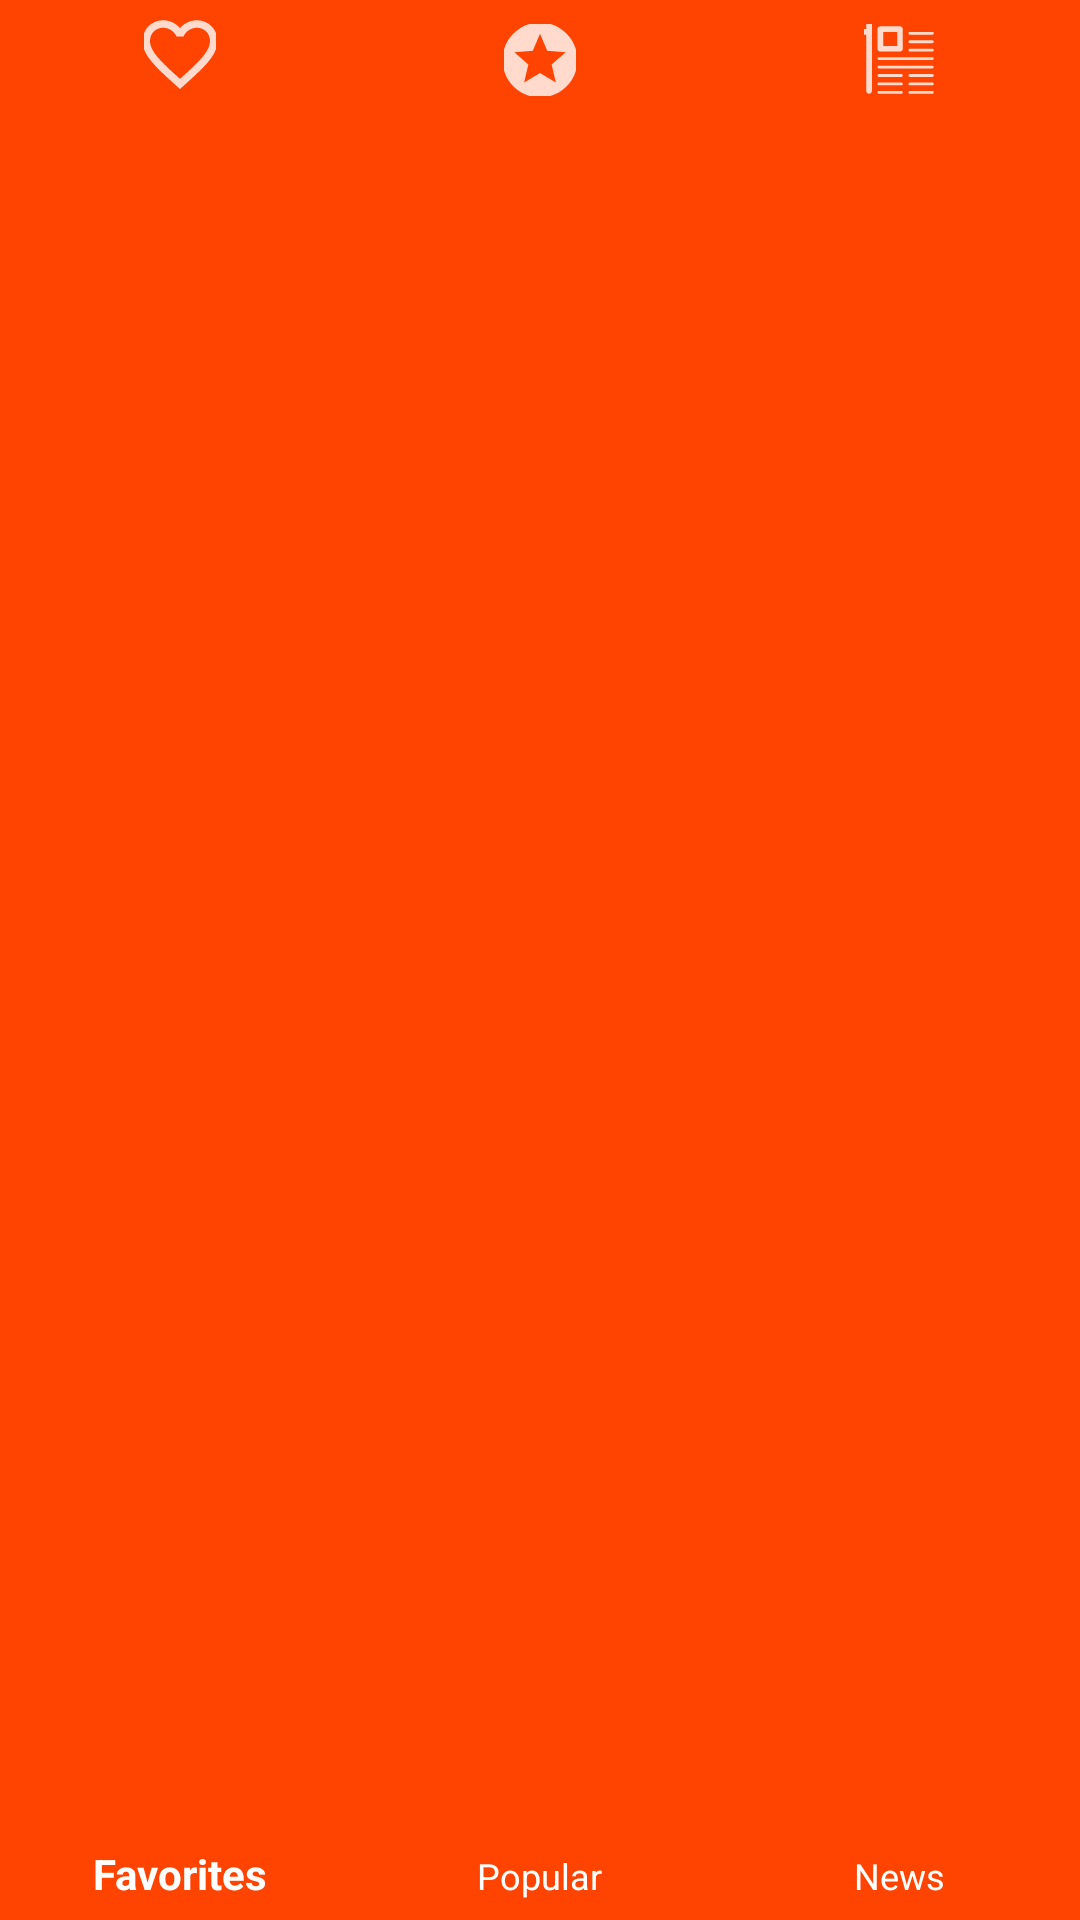

Layout XML and referenced resources for this Android screen:
<!-- AndroidManifest.xml: application theme AppTheme -->
<!-- res/layout/layout_bottom_navigation.xml -->
<?xml version="1.0" encoding="utf-8"?>
<com.google.android.material.bottomnavigation.BottomNavigationView xmlns:app="http://schemas.android.com/apk/res-auto"
    xmlns:android="http://schemas.android.com/apk/res/android"
    xmlns:tools="http://schemas.android.com/tools"
    android:id="@+id/bottomNav"
    android:layout_width="match_parent"
    android:layout_height="wrap_content"
    android:layout_gravity="bottom"
    android:background="@color/colorPrimary"
    app:itemIconTint="@android:color/white"
    app:itemTextColor="@android:color/white"
    android:backgroundTint="@color/colorPrimary"
    app:menu="@menu/bottom_nativation_menu"
    tools:showIn="@layout/rv_populars"></com.google.android.material.bottomnavigation.BottomNavigationView>
<!-- res/layout/rv_populars.xml (included above) -->
<?xml version="1.0" encoding="utf-8"?>
<androidx.coordinatorlayout.widget.CoordinatorLayout xmlns:android="http://schemas.android.com/apk/res/android"
    xmlns:app="http://schemas.android.com/apk/res-auto"
    android:layout_width="match_parent"
    android:layout_height="match_parent"
    xmlns:tools="http://schemas.android.com/tools"
    android:orientation="vertical">

    <include layout="@layout/app_bar_layout" />

    <TextView
        android:id="@+id/tv_error"
        android:layout_width="match_parent"
        android:layout_height="5dp"
        android:gravity="center"
        android:textAppearance="@style/TextAppearance.MaterialComponents.Headline5"
        android:text="There was a problem. Please try again later."
        android:textColor="@color/colorAccent"
        android:visibility="invisible"></TextView>

    <include layout="@layout/progress_bar" />

    <include layout="@layout/layout_bottom_navigation" />

    <LinearLayout
        android:layout_width="match_parent"
        android:layout_height="match_parent"
        android:orientation="vertical"
        app:layout_behavior="@string/appbar_scrolling_view_behavior">

        <com.google.android.gms.ads.AdView xmlns:ads="http://schemas.android.com/apk/res-auto"
            android:id="@+id/adView"
            android:layout_width="match_parent"
            android:layout_height="wrap_content"
            android:layout_below="@+id/appBarLayout"
            android:layout_alignParentBottom="true"
            android:layout_centerHorizontal="true"
            ads:adSize="BANNER"
            ads:adUnitId="ca-app-pub-3940256099942544/6300978111"></com.google.android.gms.ads.AdView>

        <androidx.recyclerview.widget.RecyclerView
            android:id="@+id/rv_populars"
            android:layout_width="match_parent"
            android:layout_height="wrap_content"
            app:layout_behavior="@string/appbar_scrolling_view_behavior"></androidx.recyclerview.widget.RecyclerView>

    </LinearLayout>

</androidx.coordinatorlayout.widget.CoordinatorLayout>
<!-- res/layout/app_bar_layout.xml (included above) -->
<?xml version="1.0" encoding="utf-8"?>
<com.google.android.material.appbar.AppBarLayout xmlns:app="http://schemas.android.com/apk/res-auto"
    xmlns:android="http://schemas.android.com/apk/res/android"
    xmlns:tools="http://schemas.android.com/tools"
    android:id="@+id/appBarLayout"
    android:layout_width="match_parent"
    android:layout_height="100dp"
    tools:showIn="@layout/rv_populars">

    <com.google.android.material.appbar.CollapsingToolbarLayout
        android:layout_width="match_parent"
        android:layout_height="match_parent"
        app:layout_scrollFlags="scroll|exitUntilCollapsed|snap"
        android:fitsSystemWindows="true">

        <ImageView
            android:id="@+id/expandedImage"
            android:layout_width="match_parent"
            android:layout_height="match_parent"
            android:background="@drawable/background1_blurred"
            android:scaleType="centerCrop"
            app:layout_collapseMode="parallax"
            app:layout_collapseParallaxMultiplier="0.7"></ImageView>

        <ImageButton
            android:id="@+id/ib_addToFavorites"
            android:layout_width="wrap_content"
            android:layout_height="wrap_content"
            android:layout_gravity="right"
            android:layout_marginTop="49dp"
            android:layout_marginEnd="15dp"
            android:layout_marginBottom="10dp"
            android:background="@android:color/white"
            android:visibility="invisible"
            app:srcCompat="@android:drawable/ic_input_add" />

        <androidx.appcompat.widget.Toolbar
            android:id="@+id/toolbar"
            android:layout_width="match_parent"
            android:layout_height="30dp"
            app:layout_collapseMode="pin"
            android:background="@color/colorPrimaryDark"
            android:theme="@style/ToolbarTheme"/>

    </com.google.android.material.appbar.CollapsingToolbarLayout>

</com.google.android.material.appbar.AppBarLayout>
<!-- res/layout/progress_bar.xml (included above) -->
<?xml version="1.0" encoding="utf-8"?>
<ProgressBar xmlns:android="http://schemas.android.com/apk/res/android"
    xmlns:tools="http://schemas.android.com/tools"
    android:layout_width="match_parent"
    android:layout_height="75dp"
    android:layout_gravity="center"
    android:indeterminateTint="@color/colorPrimary"
    android:id="@+id/progressBar"
    tools:showIn="@layout/rv_populars"></ProgressBar>
<!-- resources referenced by this layout -->
<resources>
  <color name="colorPrimary">#FF4301</color>
  <color name="colorPrimaryDark">#c30000</color>
  <!-- drawable background1_blurred: jpg bitmap (drawable, 49117 bytes) -->
  <style name="ToolbarTheme" parent="AppTheme">
          <item name="android:textStyle">bold</item>
      </style>
  <style name="AppTheme" parent="Theme.AppCompat.Light.NoActionBar">
          
          <item name="colorPrimary">@color/colorPrimary</item>
          <item name="colorPrimaryDark">@color/colorPrimaryDark</item>
          <item name="colorAccent">@color/colorAccent</item>
          <item name="android:windowExitTransition">@transition/explode</item>
      </style>
  <!-- not gathered from this repository: default colours our renderer supplied (Android Studio template values) -->
  <color name="colorAccent">#FF03DAC5</color>
</resources>
